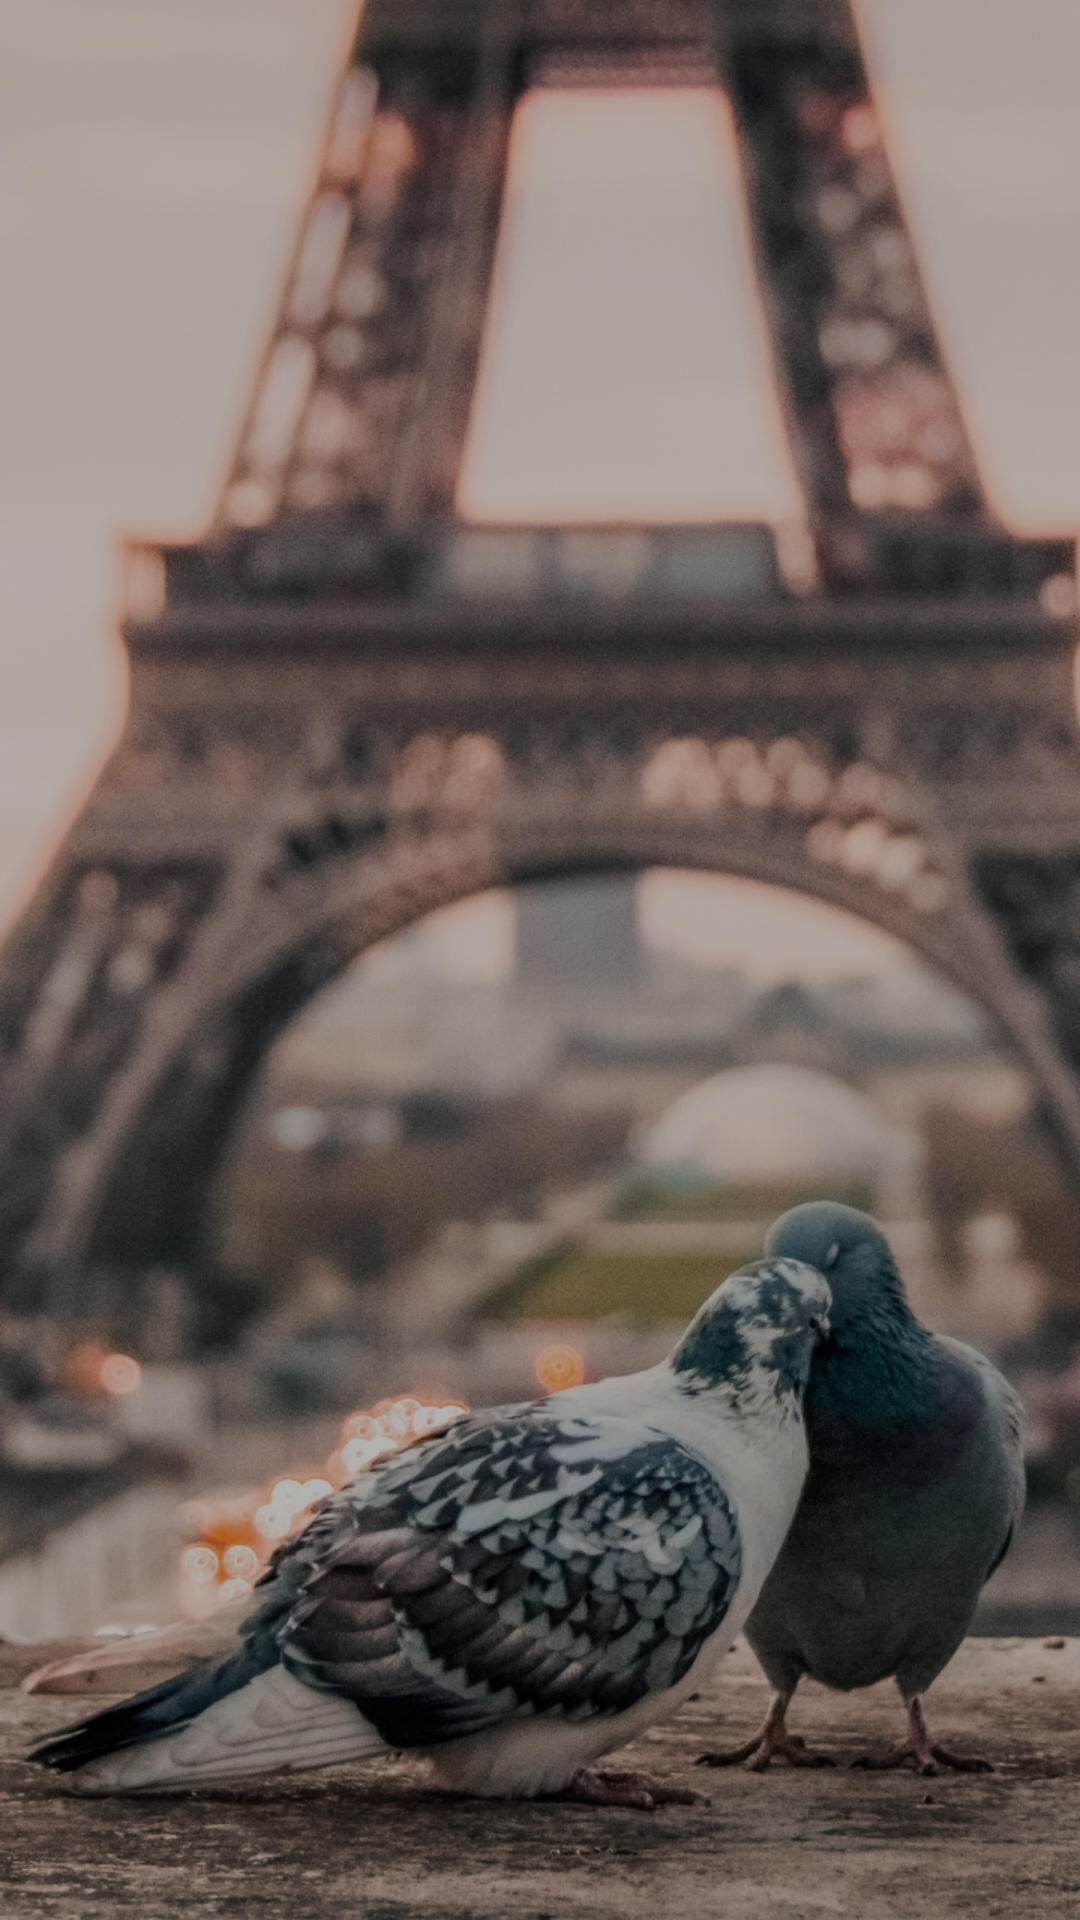

Here is an Android app screen rendered from its layout file. Give the layout XML and the strings, colors and styles it references.
<!-- AndroidManifest.xml: activity theme NoAnimTheme -->
<!-- res/layout/activity_change_wallpaper.xml -->
<?xml version="1.0" encoding="utf-8"?>
<FrameLayout xmlns:android="http://schemas.android.com/apk/res/android"
    android:layout_width="match_parent"
    android:layout_height="match_parent">

    <ImageView
        android:id="@+id/bg_img"
        android:layout_width="match_parent"
        android:layout_height="match_parent"
        android:scaleType="centerCrop"
        android:src="@mipmap/wallpaper01"/>

    <View
        android:layout_width="match_parent"
        android:layout_height="match_parent"
        android:background="@color/colorDarkTransparent2"></View>

    <LinearLayout
        android:layout_width="match_parent"
        android:layout_height="match_parent"
        android:orientation="vertical">

        <View
            android:id="@+id/trans_view"
            android:layout_width="match_parent"
            android:layout_height="wrap_content"
            android:background="@android:color/transparent"></View>

        <RelativeLayout
            android:layout_width="match_parent"
            android:layout_height="60dp">

            <com.valentineapp.lovetogether.utils.FuturaTextView
                android:layout_width="wrap_content"
                android:layout_height="wrap_content"
                android:layout_centerInParent="true"
                android:text="@string/select_wallpaper"
                android:textColor="@android:color/white"
                android:textSize="18sp"/>

        </RelativeLayout>

        <android.support.v7.widget.RecyclerView
            android:id="@+id/list_wallpaper"
            android:layout_width="match_parent"
            android:layout_height="match_parent"></android.support.v7.widget.RecyclerView>

    </LinearLayout>

</FrameLayout>
<!-- resources referenced by this layout -->
<resources>
  <color name="colorDarkTransparent2">#4D000000</color>
  <!-- mipmap wallpaper01: jpg bitmap (mipmap-xxhdpi, 454495 bytes) -->
  <string name="select_wallpaper">Select Wallpaper</string>
  <style name="NoAnimTheme" parent="Theme.AppCompat.Light.NoActionBar">
          <item name="android:windowAnimationStyle">@null</item>
      </style>
</resources>
